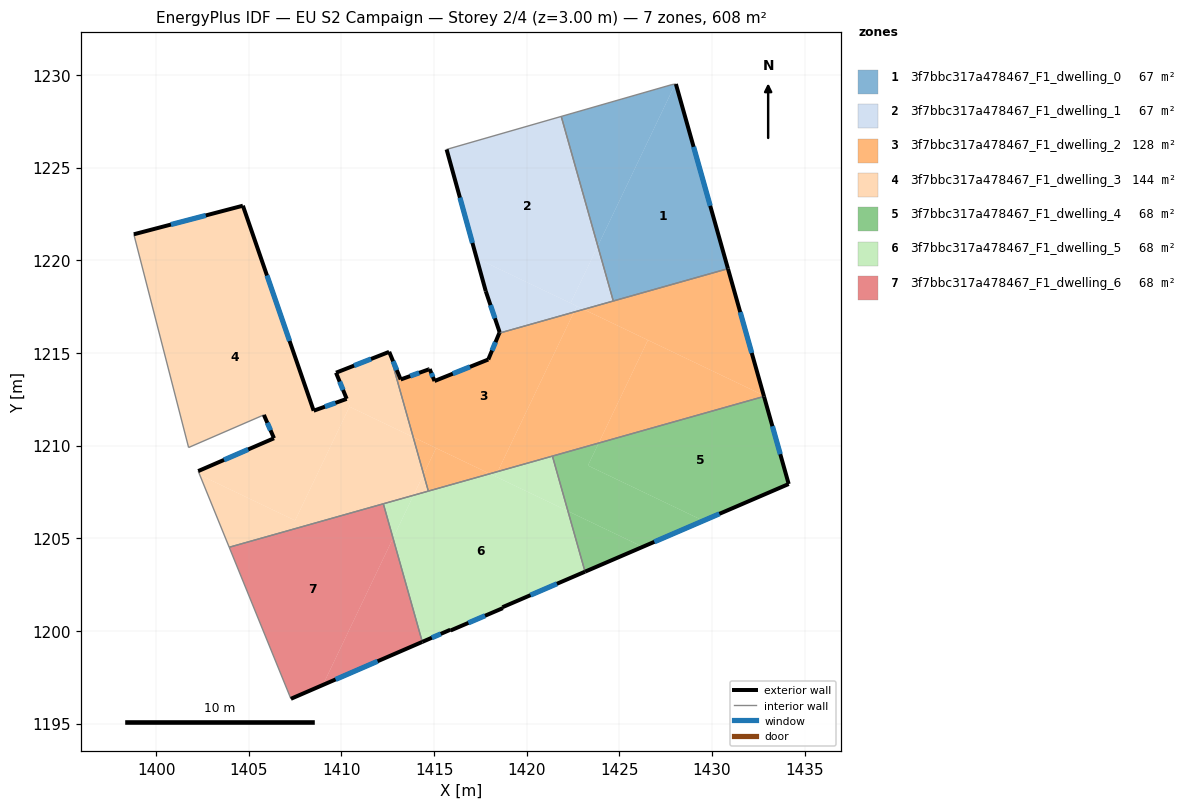
=== STOREY PLAN SPEC (per zone: floor XY polygon, exterior-wall plan segments, windows/doors) ===
zone 1: 3f7bbc317a478467_F1_dwelling_0  (66.6 m²)
  floor: (1428.05, 1229.51) (1430.85, 1219.55) (1424.67, 1217.80) (1423.83, 1220.77) (1428.01, 1229.50)
  floor: (1428.01, 1229.50) (1423.83, 1220.77) (1421.86, 1227.76) (1427.83, 1229.48)
  exterior wall: (1430.85, 1219.55) – (1428.05, 1229.51)  [10.4 m]
    window: (1429.90, 1222.94) – (1429.00, 1226.12)  [3.2 m²]
  interior walls: 4
zone 2: 3f7bbc317a478467_F1_dwelling_1  (66.6 m²)
  floor: (1421.86, 1227.76) (1423.83, 1220.77) (1422.36, 1217.69) (1417.30, 1220.11) (1415.67, 1225.98)
  floor: (1422.70, 1217.53) (1422.54, 1217.20) (1418.52, 1216.07) (1418.54, 1216.12) (1417.79, 1218.33) (1417.30, 1220.11)
  floor: (1423.83, 1220.77) (1424.67, 1217.80) (1423.07, 1217.35) (1422.36, 1217.69)
  floor: (1423.07, 1217.35) (1422.54, 1217.20) (1422.70, 1217.53)
  exterior wall: (1418.54, 1216.12) – (1418.52, 1216.07)  [0.1 m]
  exterior wall: (1417.79, 1218.33) – (1418.54, 1216.12)  [2.3 m]
    window: (1418.04, 1217.58) – (1418.28, 1216.87)  [0.7 m²]
  exterior wall: (1415.67, 1225.98) – (1417.79, 1218.33)  [7.9 m]
    window: (1416.39, 1223.38) – (1417.07, 1220.93)  [2.4 m²]
  interior walls: 3
zone 3: 3f7bbc317a478467_F1_dwelling_2  (128.3 m²)
  floor: (1422.54, 1217.20) (1418.43, 1208.60) (1418.01, 1208.48) (1413.87, 1210.46) (1412.58, 1215.06) (1413.20, 1213.57) (1414.71, 1214.11) (1414.76, 1214.13) (1415.02, 1213.48) (1417.92, 1214.64) (1418.52, 1216.07)
  floor: (1432.79, 1212.71) (1432.80, 1212.65) (1423.88, 1210.14) (1426.54, 1215.69)
  floor: (1418.01, 1208.48) (1414.69, 1207.54) (1414.43, 1208.46) (1415.11, 1209.87)
  floor: (1426.54, 1215.69) (1423.88, 1210.14) (1418.43, 1208.60) (1422.54, 1217.20) (1423.07, 1217.35)
  floor: (1415.11, 1209.87) (1414.43, 1208.46) (1413.87, 1210.46)
  floor: (1430.85, 1219.55) (1432.79, 1212.71) (1423.07, 1217.35)
  exterior wall: (1414.71, 1214.11) – (1413.20, 1213.57)  [1.6 m]
    window: (1414.19, 1213.93) – (1413.71, 1213.75)  [0.5 m²]
  exterior wall: (1414.76, 1214.13) – (1414.71, 1214.11)  [0.1 m]
  exterior wall: (1415.02, 1213.48) – (1414.76, 1214.13)  [0.7 m]
    window: (1414.93, 1213.70) – (1414.85, 1213.91)  [0.2 m²]
  exterior wall: (1417.92, 1214.64) – (1415.02, 1213.48)  [3.1 m]
    window: (1416.94, 1214.25) – (1416.01, 1213.88)  [1.0 m²]
  exterior wall: (1418.52, 1216.07) – (1417.92, 1214.64)  [1.5 m]
    window: (1418.31, 1215.58) – (1418.12, 1215.13)  [0.5 m²]
  exterior wall: (1432.80, 1212.65) – (1430.85, 1219.55)  [7.2 m]
    window: (1432.14, 1215.00) – (1431.52, 1217.20)  [2.2 m²]
  exterior wall: (1413.20, 1213.57) – (1412.58, 1215.06)  [1.6 m]
    window: (1412.99, 1214.07) – (1412.79, 1214.55)  [0.5 m²]
  interior walls: 5
zone 4: 3f7bbc317a478467_F1_dwelling_3  (143.6 m²)
  floor: (1404.68, 1222.94) (1408.50, 1211.88) (1410.28, 1212.52) (1410.46, 1212.09) (1410.43, 1212.10) (1407.50, 1205.96) (1402.35, 1208.42) (1402.27, 1208.62) (1406.36, 1210.40) (1405.81, 1211.66) (1401.75, 1209.90) (1398.80, 1221.40)
  floor: (1412.57, 1215.06) (1413.87, 1210.46) (1410.46, 1212.09) (1409.71, 1213.93)
  floor: (1413.87, 1210.46) (1414.43, 1208.46) (1413.89, 1207.32) (1403.94, 1204.51) (1402.35, 1208.42) (1407.50, 1205.96) (1410.43, 1212.10)
  floor: (1414.43, 1208.46) (1414.69, 1207.54) (1413.89, 1207.32)
  exterior wall: (1406.36, 1210.40) – (1402.27, 1208.62)  [4.5 m]
    window: (1404.97, 1209.79) – (1403.66, 1209.23)  [1.4 m²]
  exterior wall: (1405.81, 1211.66) – (1406.36, 1210.40)  [1.4 m]
    window: (1406.00, 1211.23) – (1406.18, 1210.82)  [0.4 m²]
  exterior wall: (1404.68, 1222.94) – (1398.80, 1221.40)  [6.1 m]
    window: (1402.68, 1222.42) – (1400.80, 1221.93)  [1.9 m²]
  exterior wall: (1408.50, 1211.88) – (1404.68, 1222.94)  [11.7 m]
    window: (1407.20, 1215.64) – (1405.98, 1219.18)  [3.6 m²]
  exterior wall: (1410.28, 1212.52) – (1408.50, 1211.88)  [1.9 m]
    window: (1409.68, 1212.30) – (1409.11, 1212.10)  [0.6 m²]
  exterior wall: (1409.71, 1213.93) – (1410.28, 1212.52)  [1.5 m]
    window: (1409.90, 1213.45) – (1410.09, 1213.00)  [0.5 m²]
  exterior wall: (1412.57, 1215.06) – (1409.71, 1213.93)  [3.1 m]
    window: (1411.60, 1214.67) – (1410.68, 1214.31)  [0.9 m²]
  interior walls: 6
zone 5: 3f7bbc317a478467_F1_dwelling_4  (67.5 m²)
  floor: (1432.80, 1212.65) (1434.13, 1207.93) (1429.53, 1205.95) (1423.30, 1208.92) (1423.88, 1210.14)
  floor: (1429.53, 1205.95) (1426.25, 1204.54) (1422.22, 1206.46) (1421.38, 1209.43) (1423.88, 1210.14) (1423.30, 1208.92)
  floor: (1426.25, 1204.54) (1423.14, 1203.20) (1422.22, 1206.46)
  exterior wall: (1434.13, 1207.93) – (1432.80, 1212.65)  [4.9 m]
    window: (1433.68, 1209.53) – (1433.25, 1211.04)  [1.5 m²]
  exterior wall: (1423.14, 1203.20) – (1434.13, 1207.93)  [12.0 m]
    window: (1426.88, 1204.81) – (1430.39, 1206.32)  [3.7 m²]
  interior walls: 2
zone 6: 3f7bbc317a478467_F1_dwelling_5  (67.5 m²)
  floor: (1422.22, 1206.46) (1423.14, 1203.20) (1418.69, 1201.28) (1418.71, 1201.23) (1415.89, 1200.02) (1415.87, 1200.06) (1414.36, 1199.41) (1412.78, 1205.00) (1413.89, 1207.32) (1418.01, 1208.48)
  floor: (1418.43, 1208.60) (1418.31, 1208.34) (1418.01, 1208.48)
  floor: (1413.89, 1207.32) (1412.78, 1205.00) (1412.26, 1206.86)
  floor: (1421.38, 1209.43) (1422.22, 1206.46) (1418.31, 1208.34) (1418.43, 1208.60)
  exterior wall: (1415.87, 1200.06) – (1415.89, 1200.02)  [0.0 m]
  exterior wall: (1414.36, 1199.41) – (1415.87, 1200.06)  [1.6 m]
    window: (1414.88, 1199.63) – (1415.36, 1199.84)  [0.5 m²]
  exterior wall: (1418.69, 1201.28) – (1423.14, 1203.20)  [4.9 m]
    window: (1420.20, 1201.93) – (1421.63, 1202.54)  [1.5 m²]
  exterior wall: (1418.71, 1201.23) – (1418.69, 1201.28)  [0.1 m]
  exterior wall: (1415.89, 1200.02) – (1418.71, 1201.23)  [3.1 m]
    window: (1416.85, 1200.43) – (1417.75, 1200.82)  [0.9 m²]
  interior walls: 4
zone 7: 3f7bbc317a478467_F1_dwelling_6  (67.5 m²)
  floor: (1412.26, 1206.86) (1412.78, 1205.00) (1409.00, 1197.08) (1407.27, 1196.34) (1403.94, 1204.51)
  floor: (1412.78, 1205.00) (1414.36, 1199.41) (1409.00, 1197.08)
  exterior wall: (1407.27, 1196.34) – (1414.36, 1199.41)  [7.7 m]
    window: (1409.68, 1197.38) – (1411.95, 1198.36)  [2.4 m²]
  interior walls: 3

=== DERIVED (storey summary) ===
Building: EU S2 Campaign
Storey: 2 of 4  (floor level z = 3.00 m)
Storey gross floor area: 607.8 m²
Zones on this storey: 7
  - 3f7bbc317a478467_F1_dwelling_0: floor 66.6 m²; exterior wall 10.4 m (31.1 m²); 1 window(s) 3.2 m²; WWR 10.2%
  - 3f7bbc317a478467_F1_dwelling_1: floor 66.6 m²; exterior wall 10.3 m (31.0 m²); 2 window(s) 3.1 m²; WWR 10.2%
  - 3f7bbc317a478467_F1_dwelling_2: floor 128.3 m²; exterior wall 15.8 m (47.4 m²); 6 window(s) 4.8 m²; WWR 10.2%
  - 3f7bbc317a478467_F1_dwelling_3: floor 143.6 m²; exterior wall 30.1 m (90.3 m²); 7 window(s) 9.2 m²; WWR 10.2%
  - 3f7bbc317a478467_F1_dwelling_4: floor 67.5 m²; exterior wall 16.9 m (50.6 m²); 2 window(s) 5.2 m²; WWR 10.2%
  - 3f7bbc317a478467_F1_dwelling_5: floor 67.5 m²; exterior wall 9.7 m (29.0 m²); 3 window(s) 2.9 m²; WWR 10.1%
  - 3f7bbc317a478467_F1_dwelling_6: floor 67.5 m²; exterior wall 7.7 m (23.2 m²); 1 window(s) 2.4 m²; WWR 10.2%
Zone adjacency (shared interzone walls):
  - 3f7bbc317a478467_F1_dwelling_0 ↔ 3f7bbc317a478467_F1_dwelling_1
  - 3f7bbc317a478467_F1_dwelling_0 ↔ 3f7bbc317a478467_F1_dwelling_2
  - 3f7bbc317a478467_F1_dwelling_1 ↔ 3f7bbc317a478467_F1_dwelling_2
  - 3f7bbc317a478467_F1_dwelling_2 ↔ 3f7bbc317a478467_F1_dwelling_3
  - 3f7bbc317a478467_F1_dwelling_2 ↔ 3f7bbc317a478467_F1_dwelling_4
  - 3f7bbc317a478467_F1_dwelling_2 ↔ 3f7bbc317a478467_F1_dwelling_5
  - 3f7bbc317a478467_F1_dwelling_3 ↔ 3f7bbc317a478467_F1_dwelling_5
  - 3f7bbc317a478467_F1_dwelling_3 ↔ 3f7bbc317a478467_F1_dwelling_6
  - 3f7bbc317a478467_F1_dwelling_4 ↔ 3f7bbc317a478467_F1_dwelling_5
  - 3f7bbc317a478467_F1_dwelling_5 ↔ 3f7bbc317a478467_F1_dwelling_6